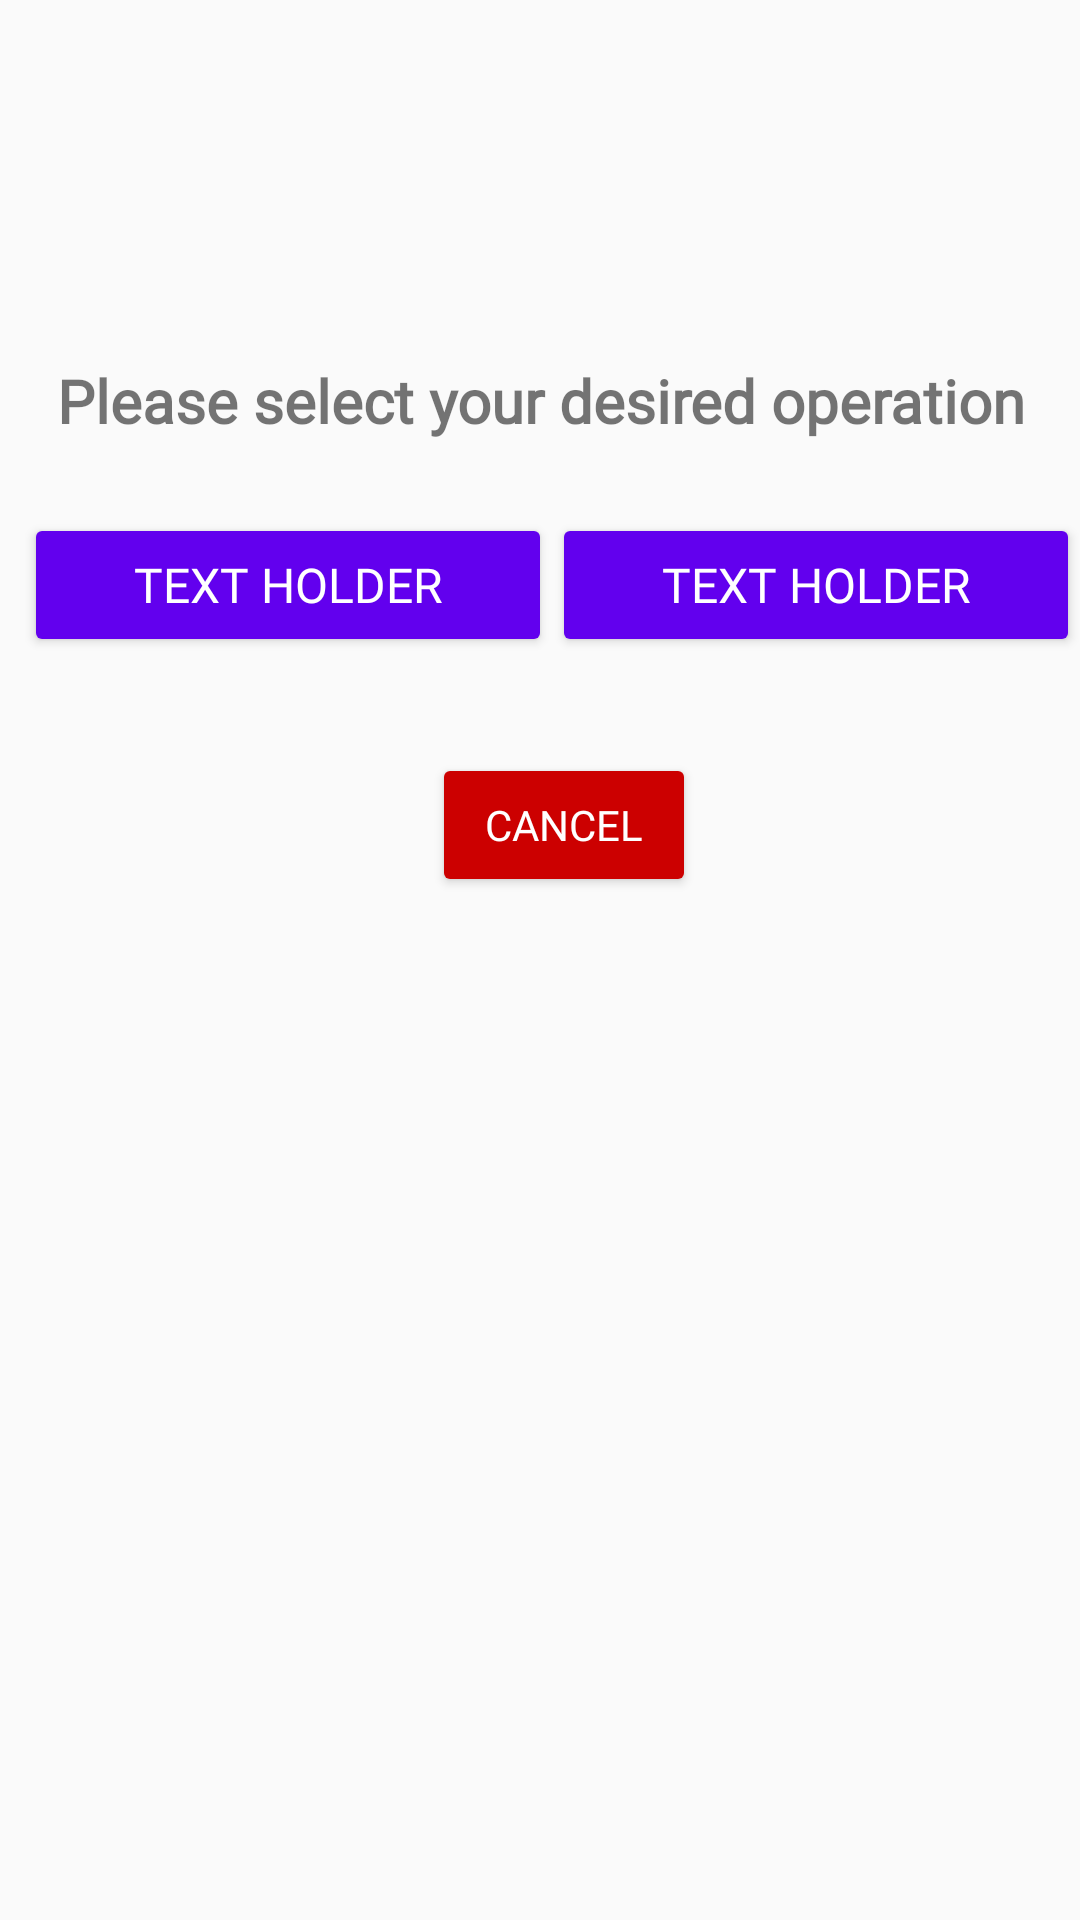

Layout XML and referenced resources for this Android screen:
<!-- AndroidManifest.xml: application theme AppTheme -->
<!-- res/layout/fragment_operations.xml -->
<?xml version="1.0" encoding="utf-8"?>
<layout xmlns:android="http://schemas.android.com/apk/res/android"
    xmlns:app="http://schemas.android.com/apk/res-auto"
    xmlns:tools="http://schemas.android.com/tools">

    <data>

        <variable
            name="viewModel"
            type="com.semanienterprise.atm.operations.operation_selector.OperationsViewModel" />

        <variable
            name="cash_withdrawal"
            type="String" />

        <variable
            name="balance_enquiry"
            type="String" />
    </data>

    <androidx.constraintlayout.widget.ConstraintLayout
        android:layout_width="match_parent"
        android:layout_height="match_parent"
        tools:context=".operations.operation_selector.OperationsFragment">

        <TextView
            style="@style/hint_text_style"
            android:id="@+id/hint_text"
            android:layout_marginTop="120dp"
            android:text="@string/please_select_your_desired_operation_text"
            app:layout_constraintEnd_toEndOf="parent"
            app:layout_constraintHorizontal_bias="0.0"
            app:layout_constraintStart_toStartOf="parent"
            app:layout_constraintTop_toTopOf="parent" />

        <LinearLayout
            android:id="@+id/included_layout"
            android:layout_width="match_parent"
            android:layout_height="wrap_content"
            android:layout_marginStart="8dp"
            android:layout_marginTop="24dp"
            android:orientation="horizontal"
            app:layout_constraintStart_toStartOf="parent"
            app:layout_constraintTop_toBottomOf="@+id/hint_text">

            <include
                android:id="@+id/cash_withdrawal_included"
                layout="@layout/item_options_layout"
                android:layout_width="0dp"
                android:layout_height="wrap_content"
                android:layout_weight="1" />

            <include
                android:id="@+id/balance_enquiry_included"
                layout="@layout/item_options_layout"
                android:layout_width="0dp"
                android:layout_height="wrap_content"
                android:layout_weight="1" />
        </LinearLayout>

        <Button
            style="@style/cancel_button_style"
            android:id="@+id/button"
            android:layout_width="wrap_content"
            android:layout_height="wrap_content"
            android:layout_marginStart="24dp"
            android:layout_marginTop="32dp"
            android:layout_marginEnd="8dp"
            android:onClick="@{() -> viewModel.navigateToCardFragment()}"
            android:text="@android:string/cancel"
            app:layout_constraintEnd_toEndOf="parent"
            app:layout_constraintStart_toStartOf="parent"
            app:layout_constraintTop_toBottomOf="@+id/included_layout" />

    </androidx.constraintlayout.widget.ConstraintLayout>
</layout>
<!-- res/layout/item_options_layout.xml (included above) -->
<?xml version="1.0" encoding="utf-8"?>
<RelativeLayout xmlns:android="http://schemas.android.com/apk/res/android"
    android:layout_width="match_parent"
    android:layout_height="wrap_content"
    android:layout_margin="3dp"
    android:elevation="3dp">

    <Button
        style="@style/button_text_style"
        android:backgroundTint="@color/colorPrimary"
        android:id="@+id/default_btn"
        android:layout_width="match_parent"
        android:layout_height="wrap_content"
        android:padding="5dp"
        android:text="Text Holder"
        android:textColor="@android:color/white"
        android:textSize="16sp" />
</RelativeLayout>
<!-- resources referenced by this layout -->
<resources>
  <string name="please_select_your_desired_operation_text">Please select your desired operation</string>
  <style name="button_text_style">
          <item name="android:fontFamily">@font/armata</item>
      </style>
  <style name="cancel_button_style">
          <item name="android:textColor">@android:color/white</item>
          <item name="android:fontFamily">@font/convergence</item>
          <item name="android:backgroundTint">@android:color/holo_red_dark</item>
      </style>
  <style name="hint_text_style">
          <item name="android:fontFamily">@font/arimo_bold</item>
          <item name="android:layout_width">0dp</item>
          <item name="android:layout_height">wrap_content</item>
          <item name="android:layout_marginStart">8dp</item>
          <item name="android:layout_marginEnd">8dp</item>
          <item name="android:textAlignment">center</item>
          <item name="android:textSize">20sp</item>
          <item name="android:textStyle">bold</item>
      </style>
  <style name="AppTheme" parent="Theme.AppCompat.Light.DarkActionBar">
          
          <item name="colorPrimary">@color/colorPrimary</item>
          <item name="colorPrimaryDark">@color/colorPrimaryDark</item>
          <item name="colorAccent">@color/colorAccent</item>
      </style>
  <!-- not gathered from this repository: default colours our renderer supplied (Android Studio template values) -->
  <color name="colorPrimary">#FF6200EE</color>
  <color name="colorPrimaryDark">#FF3700B3</color>
  <color name="colorAccent">#FF03DAC5</color>
</resources>
